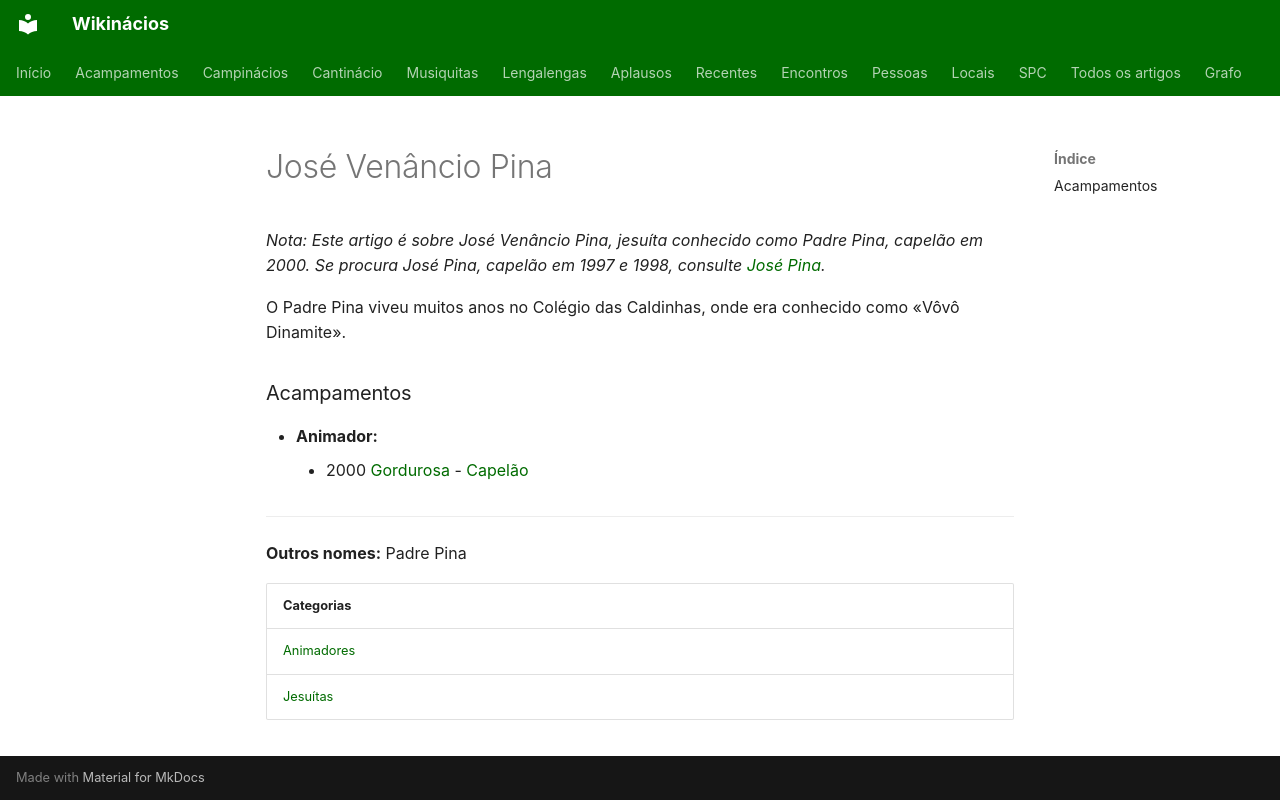

repository: neteinstein/Campinacios · page: Pessoas/J/José Venâncio Pina.html · generator: mkdocs

# José Venâncio Pina

*Nota: Este artigo é sobre José Venâncio Pina, jesuíta conhecido como Padre Pina, capelão em 2000. Se procura José Pina, capelão em 1997 e 1998, consulte [José Pina](../J/Jos%C3%A9%20Pina.md).*

O Padre Pina viveu muitos anos no Colégio das Caldinhas, onde era conhecido como «Vôvô Dinamite».

### Acampamentos

- **Animador:**
    - 2000 [Gordurosa](../../Acampamentos/2000/Gordurosa.md) - [Capelão](../../Cargos/Capel%C3%A3o.md)

---

**Outros nomes:** Padre Pina

| Categorias |
| --- |
| [Animadores](../../Categorias/Animadores.md) |
| [Jesuítas](../../Categorias/Jesu%C3%ADtas.md) |
